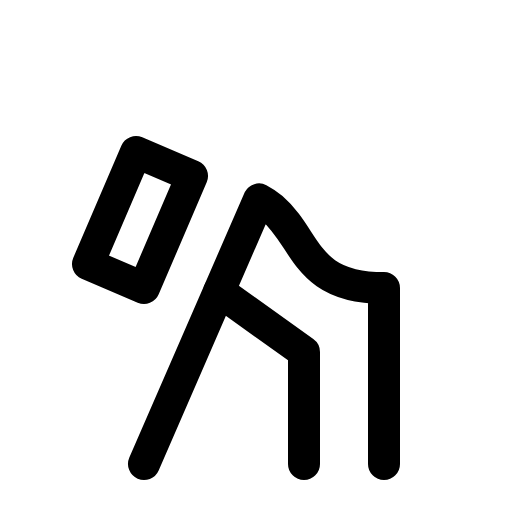
t = 0.00 s
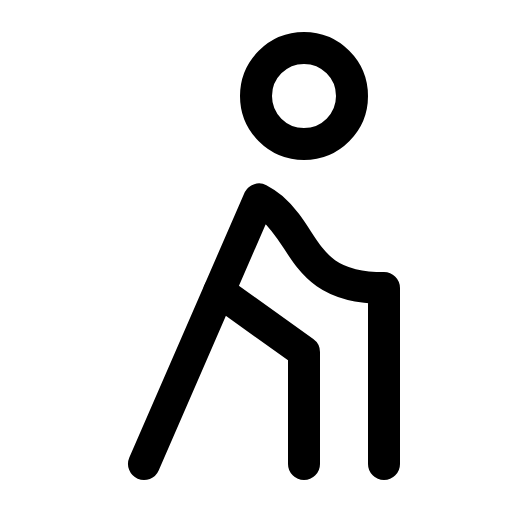
t = 0.90 s
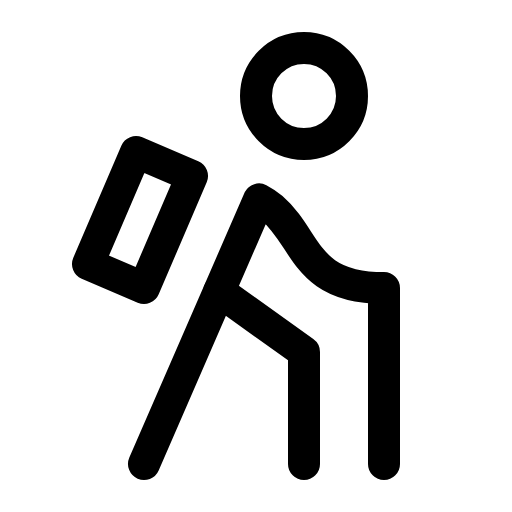
t = 1.28 s
t = 2.03 s: frame unchanged from t = 1.28 s, image omitted
t = 2.78 s: frame unchanged from t = 1.28 s, image omitted
t = 3.15 s: frame unchanged from t = 1.28 s, image omitted

The animated SVG that drew these frames (rendered in a browser with its animation timeline set to each time). Animation: 1 CSS @keyframes rule; one cycle of 3.90 s, repeats indefinitely.

<svg xmlns="http://www.w3.org/2000/svg" viewBox="0 0 256 256">
  <style>
    .draw-line {
      stroke-dasharray: 2000;
      stroke-dashoffset: 0;
    }
    svg:hover .draw-line {
      animation: phosphor-draw-in 3s ease-in-out infinite alternate;
    }
    @keyframes phosphor-draw-in {
      0%   { stroke-dashoffset: 2000; }
      50%  { stroke-dashoffset: 0; }
      100% { stroke-dashoffset: 0; }
    }
  </style><rect width="256" height="256" fill="none"/><circle cx="152" cy="48" r="24" fill="none" stroke="currentColor" stroke-linecap="round" stroke-linejoin="round" stroke-width="16" class="draw-line" pathLength="1" style="animation-delay: 0s"/><polyline points="152 232 152 176 109.54 145.67" fill="none" stroke="currentColor" stroke-linecap="round" stroke-linejoin="round" stroke-width="16" class="draw-line" pathLength="1" style="animation-delay: 0.3s"/><path d="M192,232V144c-40,0-38.06-24.33-56-39.91a32.47,32.47,0,0,0-6.47-4.4L72,232" fill="none" stroke="currentColor" stroke-linecap="round" stroke-linejoin="round" stroke-width="16" class="draw-line" pathLength="1" style="animation-delay: 0.6s"/><rect x="39.54" y="94.77" width="60.93" height="30.46" transform="translate(-58.68 131.01) rotate(-66.8)" fill="none" stroke="currentColor" stroke-linecap="round" stroke-linejoin="round" stroke-width="16" class="draw-line" pathLength="1" style="animation-delay: 0.9s"/></svg>
